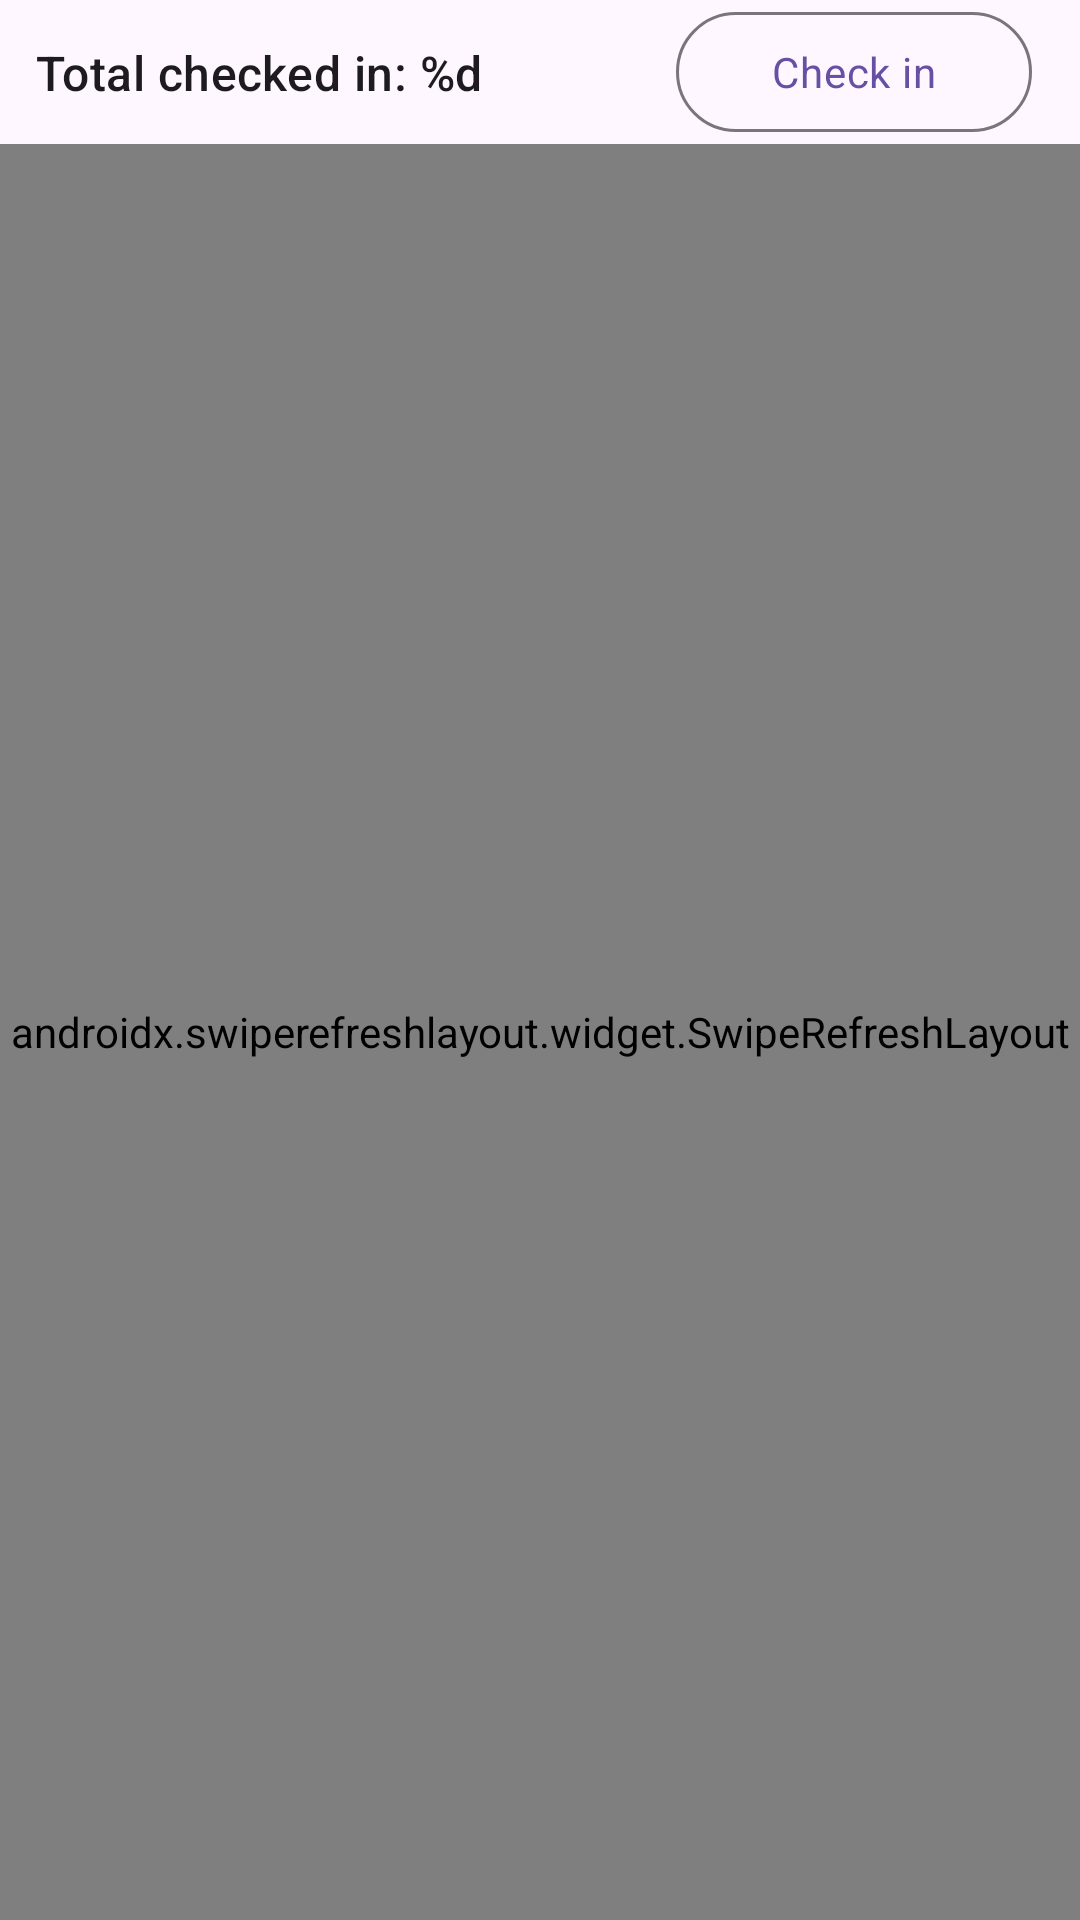

This screen was rendered from an Android layout file. Write that file and the resources it references.
<!-- AndroidManifest.xml: application theme Theme.AndroidEp7 -->
<!-- res/layout/fragment_check_in.xml -->
<?xml version="1.0" encoding="utf-8"?>
<androidx.constraintlayout.widget.ConstraintLayout xmlns:android="http://schemas.android.com/apk/res/android"
    xmlns:app="http://schemas.android.com/apk/res-auto"
    xmlns:tools="http://schemas.android.com/tools"
    android:layout_width="match_parent"
    android:layout_height="match_parent"
    android:animateLayoutChanges="true"
    tools:context=".ui.checkin.CheckInFragment">

    <com.google.android.material.button.MaterialButton
        android:id="@+id/buttonCheckIn"
        style="?materialIconButtonOutlinedStyle"
        android:layout_width="wrap_content"
        android:layout_height="wrap_content"
        android:layout_marginEnd="12dp"
        android:paddingHorizontal="32dp"
        android:textAppearance="?textAppearanceBodyMedium"
        android:text="@string/check_in_fab"
        app:layout_constraintEnd_toEndOf="parent"
        app:layout_constraintTop_toTopOf="parent" />

    <com.google.android.material.textview.MaterialTextView
        android:id="@+id/textTotal"
        android:layout_width="0dp"
        android:layout_height="wrap_content"
        android:layout_marginStart="12dp"
        android:text="@string/total_check_in"
        android:textAppearance="?textAppearanceTitleMedium"
        app:layout_constraintBottom_toTopOf="@+id/swipeRefreshLayout"
        app:layout_constraintEnd_toStartOf="@+id/buttonNew"
        app:layout_constraintStart_toStartOf="parent"
        app:layout_constraintTop_toTopOf="parent" />

    <androidx.swiperefreshlayout.widget.SwipeRefreshLayout
        android:id="@+id/swipeRefreshLayout"
        android:layout_width="match_parent"
        android:layout_height="0dp"
        android:animateLayoutChanges="false"
        app:layout_constraintBottom_toBottomOf="parent"
        app:layout_constraintTop_toBottomOf="@+id/buttonCheckIn"
        tools:layout_editor_absoluteX="141dp">

        <androidx.recyclerview.widget.RecyclerView
            android:id="@android:id/list"
            android:layout_width="match_parent"
            android:layout_height="match_parent"
            android:clipToPadding="false"
            android:paddingBottom="100dp"
            app:layoutManager="androidx.recyclerview.widget.LinearLayoutManager"
            tools:listitem="@layout/list_item_time_sheet" />
    </androidx.swiperefreshlayout.widget.SwipeRefreshLayout>

    <com.google.android.material.button.MaterialButton
        android:id="@+id/buttonTop"
        style="@style/Widget.Material3.Button.IconButton.Filled"
        android:layout_width="wrap_content"
        android:layout_height="wrap_content"
        android:layout_marginTop="12dp"
        android:paddingHorizontal="32dp"
        android:visibility="gone"
        app:icon="@drawable/round_arrow_up_24"
        app:layout_constraintEnd_toEndOf="parent"
        app:layout_constraintStart_toStartOf="parent"
        app:layout_constraintTop_toTopOf="@+id/swipeRefreshLayout"
        tools:visibility="visible"/>
</androidx.constraintlayout.widget.ConstraintLayout>
<!-- res/layout/list_item_time_sheet.xml (included above) -->
<?xml version="1.0" encoding="utf-8"?>
<layout xmlns:android="http://schemas.android.com/apk/res/android"
    xmlns:app="http://schemas.android.com/apk/res-auto"
    xmlns:tools="http://schemas.android.com/tools">

    <data>

        <import type="seamonster.kraken.androidep7.util.BindingUtil"/>
        <variable
            name="sheet"
            type="seamonster.kraken.androidep7.data.models.TimeSheet" />
    </data>

    <com.google.android.material.card.MaterialCardView
        android:layout_width="match_parent"
        android:layout_height="wrap_content"
        android:layout_marginTop="4dp"
        android:layout_marginHorizontal="2dp">

        <androidx.constraintlayout.widget.ConstraintLayout
            android:layout_width="match_parent"
            android:layout_height="wrap_content"
            android:padding="4dp">

            <com.google.android.material.imageview.ShapeableImageView
                android:id="@+id/imgLocation"
                android:layout_width="wrap_content"
                android:layout_height="wrap_content"
                android:src="@drawable/round_location_on_24"
                app:tint="?colorSecondary"
                android:layout_marginStart="12dp"
                android:layout_marginTop="8dp"
                app:layout_constraintStart_toStartOf="parent"
                app:layout_constraintTop_toTopOf="parent"/>

            <com.google.android.material.textview.MaterialTextView
                android:id="@+id/materialTextView3"
                android:layout_width="0dp"
                android:layout_height="wrap_content"
                android:text="@{sheet.ip}"
                android:textAppearance="?textAppearanceTitleMedium"
                app:layout_constraintBottom_toBottomOf="@id/imgLocation"
                app:layout_constraintEnd_toEndOf="parent"
                app:layout_constraintStart_toEndOf="@id/imgLocation"
                app:layout_constraintTop_toTopOf="@id/imgLocation"
                tools:text="192.168.0.1" />

            <com.google.android.material.textview.MaterialTextView
                android:id="@+id/materialTextView4"
                android:layout_width="0dp"
                android:layout_height="wrap_content"
                android:text="@{sheet.message==null ? @string/no_message : sheet.message}"
                android:textAppearance="?textAppearanceBodyMedium"
                app:layout_constraintEnd_toEndOf="parent"
                app:layout_constraintStart_toEndOf="@id/imgLocation"
                app:layout_constraintTop_toBottomOf="@id/imgLocation"
                tools:text="Message" />

            <com.google.android.material.textview.MaterialTextView
                android:id="@+id/materialTextView5"
                android:layout_width="0dp"
                android:layout_height="wrap_content"
                android:text="@{BindingUtil.calendarToString(sheet.dateAttendance)}"
                android:textAppearance="@style/textAppearanceDateTimeSmall"
                app:layout_constraintBottom_toBottomOf="parent"
                app:layout_constraintEnd_toEndOf="parent"
                app:layout_constraintTop_toBottomOf="@+id/materialTextView4"
                tools:text="00:00 01/01/2024" />

            <com.google.android.material.imageview.ShapeableImageView
                android:layout_width="wrap_content"
                android:layout_height="16dp"
                android:src="@drawable/round_access_time_24"
                app:layout_constraintBottom_toBottomOf="parent"
                app:layout_constraintEnd_toStartOf="@+id/materialTextView5"
                app:layout_constraintTop_toBottomOf="@+id/materialTextView4" />
        </androidx.constraintlayout.widget.ConstraintLayout>
    </com.google.android.material.card.MaterialCardView>
</layout>
<!-- resources referenced by this layout -->
<resources>
  <!-- drawable round_access_time_24 (drawable) -->
  <vector android:height="24dp" android:tint="?colorOnSurface"
      android:viewportHeight="24" android:viewportWidth="24"
      android:width="24dp" xmlns:android="http://schemas.android.com/apk/res/android">
      <path android:fillColor="@android:color/white" android:pathData="M11.99,2C6.47,2 2,6.48 2,12s4.47,10 9.99,10C17.52,22 22,17.52 22,12S17.52,2 11.99,2zM12,20c-4.42,0 -8,-3.58 -8,-8s3.58,-8 8,-8 8,3.58 8,8 -3.58,8 -8,8zM11.78,7h-0.06c-0.4,0 -0.72,0.32 -0.72,0.72v4.72c0,0.35 0.18,0.68 0.49,0.86l4.15,2.49c0.34,0.2 0.78,0.1 0.98,-0.24 0.21,-0.34 0.1,-0.79 -0.25,-0.99l-3.87,-2.3L12.5,7.72c0,-0.4 -0.32,-0.72 -0.72,-0.72z"/>
  </vector>
  <string name="check_in_fab">Check in</string>
  <string name="no_message">No message.</string>
  <string name="total_check_in">Total checked in: %d</string>
  <style name="textAppearanceDateTimeSmall" parent="TextAppearance.Material3.BodySmall">
          <item name="android:textStyle">bold</item>
          <item name="android:letterSpacing">0.05</item>
      </style>
  <style name="Theme.AndroidEp7" parent="Base.Theme.AndroidEp7" />
  <style name="Base.Theme.AndroidEp7" parent="Theme.Material3.DayNight.NoActionBar">
          
          
          <item name="statusBarBackground">?colorSecondary</item>
          <item name="statusBarForeground">?colorOnSecondary</item>
      </style>
</resources>
